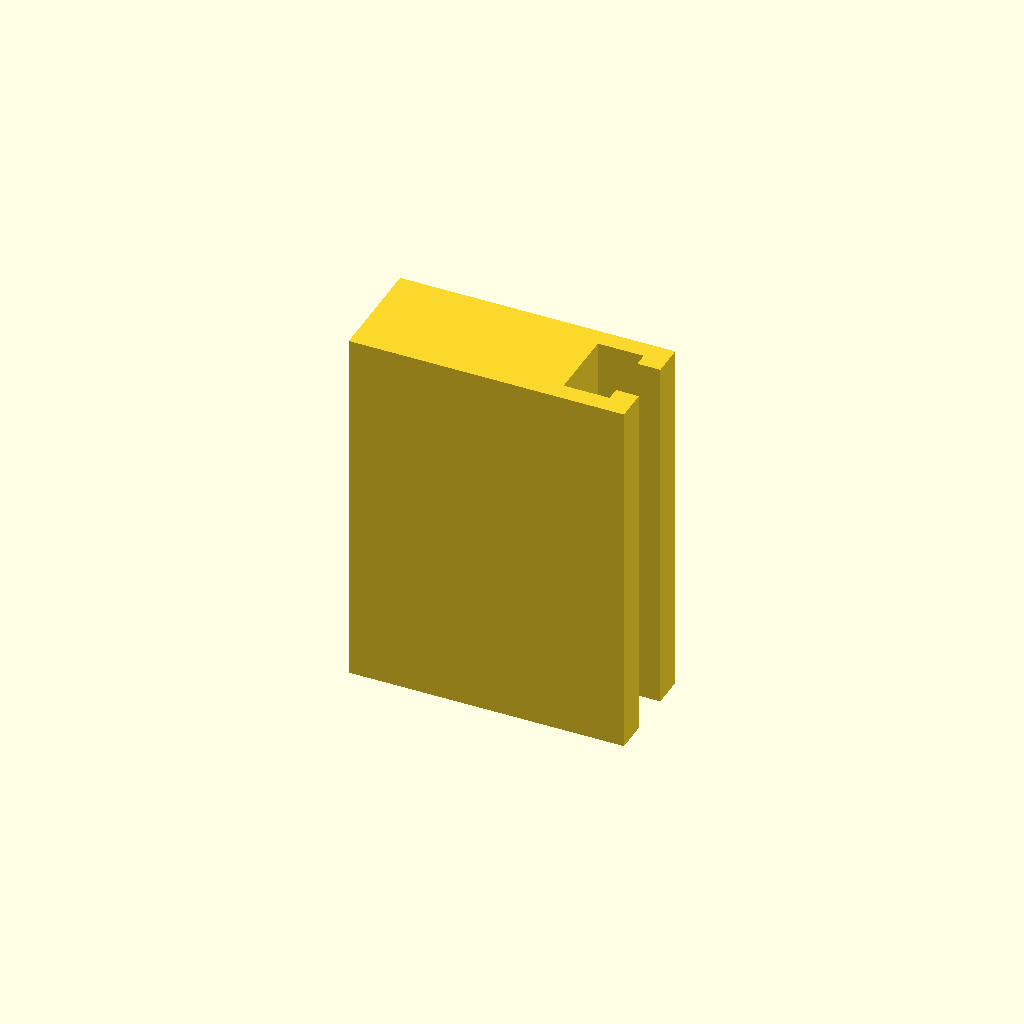
Cell 1: rendered with the file's own defaults.
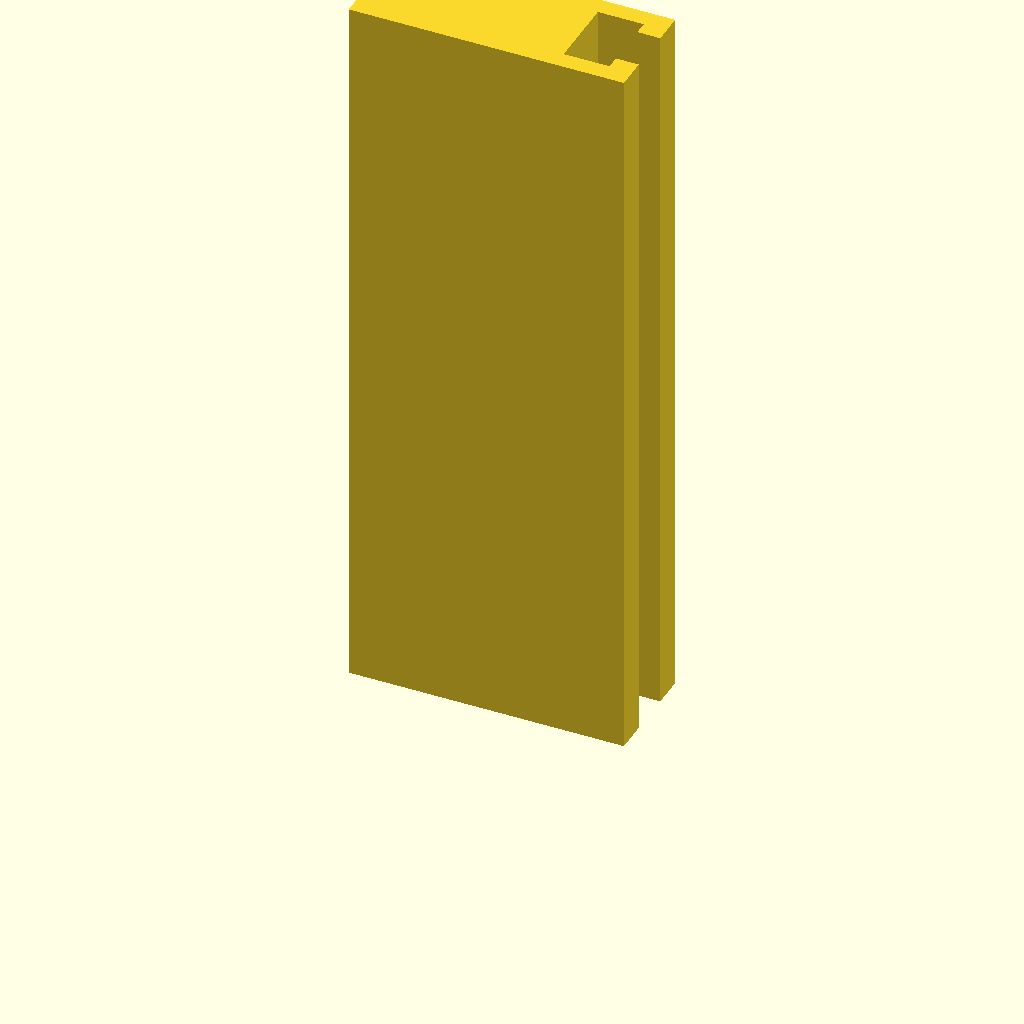
Cell 2: profile_height = 160 (everything else at default).
All cells are drawn from one camera (rotation 55°, 0°, 25°, orthographic, colour scheme Cornfield), so only the parameter changes between them.
The OpenSCAD source (optional_data/data/sketch1/tslots/part_0031.scad):
$fn = 32;

// ----------------------------------------------------------------------
// T-slot rail: 60 x 24 mm section, 80 mm long
// ----------------------------------------------------------------------

// --- parameters (mm) ---
profile_height = 80;      // extrusion height
profile_points = 12;      // points of the closed outline

profile = [[0, 0], [60, 0], [60, 7], [55, 7], [55, 4], [45, 4], [45, 20], [55, 20], [55, 17], [60, 17], [60, 24], [0, 24]];  // single closed polygon, 12 points, counter clockwise

// --- the one profile operation ---
linear_extrude(height = profile_height) polygon(points = profile);
Parameter table extracted from the source (name, type, default, range or options):
profile_height: number, default 80
profile_points: number, default 12
